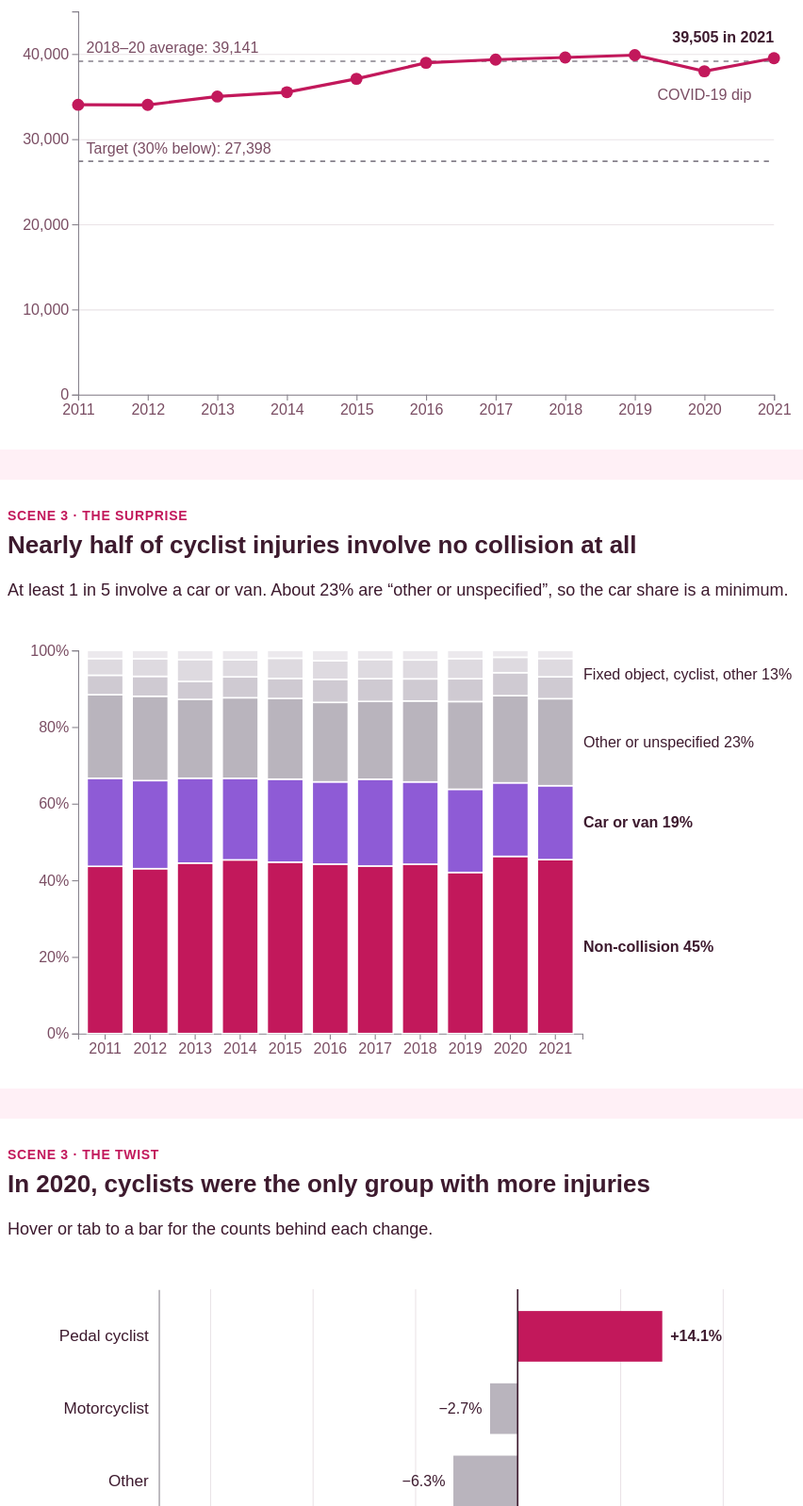
D3 v7 page, settled after 480 driven frames (8 s of simulated time); the page loaded 3 data file(s).


// ── js/charts/changeBars.js
// changeBars.js - Scene 3 twist: change in hospitalisations from 2019 to 2020 by road user group.
// AI acknowledgement: first draft generated with Claude (Anthropic); reviewed and edited by the team.
import { COLORS, SIZE, MARGIN, fmtInt, fmtChange } from "../constants.js";
import { showTooltip, hideTooltip, makeFocusable, showEmpty, createSvg } from "../interactions.js";

export function drawChangeBars(container, data, from = 2019, to = 2020, focus = "Pedal cyclist") {
  // TODO: move this % change into a KNIME branch (unit rule: derived data comes from KNIME).
  const lookup = d3.index(data, (d) => d.year, (d) => d.group);
  const before = lookup.get(from);
  const after = lookup.get(to);
  if (!before || !after) return showEmpty(container, `No data for ${from} or ${to}.`);

  const rows = [...before.keys()]
    .filter((g) => after.has(g))
    .map((g) => {
      const a = before.get(g).hospitalisations;
      const b = after.get(g).hospitalisations;
      return { group: g, from: a, to: b, change: ((b - a) / a) * 100 };
    })
    .sort((p, q) => q.change - p.change);

  const { width, height } = SIZE;
  const left = 150; // room for the road user names
  const svg = createSvg(container, {
    width, height, id: "change",
    title: `Change in hospitalisations from ${from} to ${to} by road user group`,
    desc: `${focus}s were the only group whose hospitalisations rose; every other group fell.`,
  });

  // Bars grow left or right from zero, so a fall and a rise are read on the same scale.
  // Extra room at both ends keeps the value labels clear of the names and the edge.
  const lo = Math.min(0, d3.min(rows, (d) => d.change)) * 1.45;
  const hi = Math.max(0, d3.max(rows, (d) => d.change)) * 1.45;
  const x = d3.scaleLinear().domain([lo, hi]).nice().range([left, width - MARGIN.right]);
  const y = d3.scaleBand().domain(rows.map((d) => d.group)).range([MARGIN.top, height - MARGIN.bottom]).padding(0.3);

  svg.append("g").attr("class", "grid").attr("transform", `translate(0,${height - MARGIN.bottom})`)
    .call(d3.axisBottom(x).ticks(6).tickSize(-(height - MARGIN.top - MARGIN.bottom)).tickFormat(""));
  svg.append("g").attr("class", "axis").attr("transform", `translate(0,${height - MARGIN.bottom})`)
    .call(d3.axisBottom(x).ticks(6).tickFormat((d) => `${d > 0 ? "+" : ""}${d}%`));
  svg.append("g").attr("class", "axis axis-names").attr("transform", `translate(${left},0)`)
    .call(d3.axisLeft(y).tickSize(0).tickPadding(10));

  const label = (d) => `${d.group}: ${fmtInt(d.from)} in ${from} to ${fmtInt(d.to)} in ${to} (${fmtChange(d.change)}%)`;
  const bars = svg.append("g").selectAll("rect").data(rows).join("rect")
    .attr("class", "mark")
    .attr("x", (d) => x(Math.min(0, d.change))).attr("width", (d) => Math.abs(x(d.change) - x(0)))
    .attr("y", (d) => y(d.group)).attr("height", y.bandwidth())
    .attr("fill", (d) => (d.group === focus ? COLORS.accent : COLORS.greys[0]))
    .on("mousemove", (event, d) => showTooltip(event, label(d)))
    .on("mouseleave", hideTooltip);
  makeFocusable(bars, label);

  // Value labels at the end of each bar
  svg.append("g").selectAll("text").data(rows).join("text")
    .attr("class", (d) => (d.group === focus ? "label-strong" : "label"))
    .attr("x", (d) => x(d.change) + (d.change >= 0 ? 8 : -8))
    .attr("y", (d) => y(d.group) + y.bandwidth() / 2 + 5)
    .attr("text-anchor", (d) => (d.change >= 0 ? "start" : "end"))
    .text((d) => `${fmtChange(d.change)}%`);

  svg.append("line").attr("class", "zero").attr("x1", x(0)).attr("x2", x(0))
    .attr("y1", MARGIN.top).attr("y2", height - MARGIN.bottom);
}

// ── js/charts/cyclistStacked.js
// cyclistStacked.js - Scene 3: share of cyclist hospitalisations by what they collided with, per year.
// AI acknowledgement: first draft generated with Claude (Anthropic); reviewed and edited by the team.
import { COLORS, SIZE, MARGIN, COUNTERPARTY_ORDER, fmtInt, fmtPct } from "../constants.js";
import { showTooltip, hideTooltip, makeFocusable, showEmpty, createSvg } from "../interactions.js";

export function drawCyclistStacked(container, data) {
  if (!data.length) return showEmpty(container, "No cyclist data to show. Check data/cyclist_counterparty_by_year.csv.");

  const { width, height } = SIZE;
  const right = 230; // room for the direct labels beside the last bar
  const years = [...new Set(data.map((d) => d.year))].sort();
  const svg = createSvg(container, {
    width, height, id: "cyclists",
    title: "Share of cyclist hospitalisations by what they collided with, 2011 to 2021",
    desc: "Each year about 44 to 46 percent of cyclist injuries involve no collision, and about 19 to 23 percent involve a car or van.",
  });

  // d3.stack needs one object per year; d3.index looks up each year's row for each group.
  const byYear = d3.index(data, (d) => d.year, (d) => d.group);
  const series = d3.stack()
    .keys(COUNTERPARTY_ORDER)
    .value(([, groups], key) => groups.get(key)?.share ?? 0)(byYear);

  const x = d3.scaleBand().domain(years).range([MARGIN.left, width - right]).padding(0.2);
  const y = d3.scaleLinear().domain([0, 100]).range([height - MARGIN.bottom, MARGIN.top]);
  const color = d3.scaleOrdinal().domain(COUNTERPARTY_ORDER).range([COLORS.accent, COLORS.second, ...COLORS.greys]);

  svg.append("g").attr("class", "axis").attr("transform", `translate(${MARGIN.left},0)`)
    .call(d3.axisLeft(y).ticks(4).tickFormat((d) => `${d}%`));
  svg.append("g").attr("class", "axis").attr("transform", `translate(0,${height - MARGIN.bottom})`)
    .call(d3.axisBottom(x).tickFormat(d3.format("d")));

  // One group per counterparty, one rect per year; white strokes separate the segments.
  const label = (d) => `${d.data[0]}, ${d.key}: ${fmtPct(d[1] - d[0])}% (${fmtInt(d.data[1].get(d.key)?.hospitalisations ?? 0)} cases)`;
  const rects = svg.append("g").selectAll("g").data(series).join("g")
    .attr("fill", (s) => color(s.key))
    .selectAll("rect").data((s) => s.map((d) => Object.assign(d, { key: s.key }))).join("rect")
    .attr("class", "mark").attr("stroke", "white").attr("stroke-width", 1.5)
    .attr("x", (d) => x(d.data[0])).attr("width", x.bandwidth())
    .attr("y", (d) => y(d[1])).attr("height", (d) => y(d[0]) - y(d[1]))
    .on("mousemove", (event, d) => showTooltip(event, label(d)))
    .on("mouseleave", hideTooltip);
  makeFocusable(rects, label);

  // a11y: direct labels beside the last bar, so colour is never the only way to tell groups apart.
  const lastYear = years[years.length - 1];
  const lastX = x(lastYear) + x.bandwidth() + 10;
  const segment = (key) => series.find((s) => s.key === key).find((d) => d.data[0] === lastYear);
  ["Non-collision", "Car or van", "Other or unspecified"].forEach((key) => {
    const d = segment(key);
    svg.append("text").attr("class", key === "Other or unspecified" ? "label" : "label-strong")
      .attr("x", lastX).attr("y", y((d[0] + d[1]) / 2) + 5).text(`${key} ${fmtPct(d[1] - d[0])}%`);
  });
  const restStart = segment("Fixed object")[0];
  svg.append("text").attr("class", "label")
    .attr("x", lastX).attr("y", y((restStart + 100) / 2) + 5)
    .text(`Fixed object, cyclist, other ${fmtPct(100 - restStart)}%`);
}

// ── js/charts/hookLine.js
// hookLine.js - Scene 1: hospitalisations per year against the 2018-20 baseline and the 30% target.
// AI acknowledgement: first draft generated with Claude (Anthropic); reviewed and edited by the team.
import { COLORS, SIZE, MARGIN, fmtInt } from "../constants.js";
import { showTooltip, hideTooltip, makeFocusable, showEmpty, createSvg } from "../interactions.js";

export function drawHookLine(container, data) {
  if (!data.length) return showEmpty(container, "No yearly totals to show. Check data/hook_totals.csv.");

  const { width, height } = SIZE;
  const first = data[0];
  const last = data[data.length - 1];
  const svg = createSvg(container, {
    width, height, id: "hook",
    title: "Road crash hospitalisations per year, 2011 to 2021",
    desc: `Hospitalisations rose from ${fmtInt(first.hospitalisations)} in ${first.year} to ${fmtInt(last.hospitalisations)} in ${last.year}, level with the 2018 to 2020 average and far above the 30% target.`,
  });

  // Scales: the y axis starts at zero so the size of the gap to the target is not exaggerated.
  const x = d3.scaleLinear().domain(d3.extent(data, (d) => d.year)).range([MARGIN.left, width - MARGIN.right]);
  const y = d3.scaleLinear().domain([0, 45000]).range([height - MARGIN.bottom, MARGIN.top]);

  // Axes and light gridlines
  svg.append("g").attr("class", "grid").attr("transform", `translate(${MARGIN.left},0)`)
    .call(d3.axisLeft(y).ticks(5).tickSize(-(width - MARGIN.left - MARGIN.right)).tickFormat(""));
  svg.append("g").attr("class", "axis").attr("transform", `translate(${MARGIN.left},0)`)
    .call(d3.axisLeft(y).ticks(5).tickFormat(fmtInt));
  svg.append("g").attr("class", "axis").attr("transform", `translate(0,${height - MARGIN.bottom})`)
    .call(d3.axisBottom(x).ticks(data.length).tickFormat(d3.format("d")));

  // Reference lines come from the KNIME columns, so they update if the data changes.
  const refs = [
    { value: first.baseline, label: `2018–20 average: ${fmtInt(Math.round(first.baseline))}` },
    { value: first.target, label: `Target (30% below): ${fmtInt(Math.round(first.target))}` },
  ];
  const ref = svg.append("g").selectAll("g").data(refs).join("g");
  ref.append("line").attr("class", "reference")
    .attr("x1", MARGIN.left).attr("x2", width - MARGIN.right)
    .attr("y1", (d) => y(d.value)).attr("y2", (d) => y(d.value));
  ref.append("text").attr("class", "label-quiet")
    .attr("x", MARGIN.left + 8).attr("y", (d) => y(d.value) - 8).text((d) => d.label);

  // The line and its points
  const line = d3.line().x((d) => x(d.year)).y((d) => y(d.hospitalisations));
  svg.append("path").datum(data).attr("fill", "none").attr("stroke", COLORS.accent).attr("stroke-width", 3).attr("d", line);

  const label = (d) => `${d.year}: ${fmtInt(d.hospitalisations)} hospitalisations`;
  const points = svg.append("g").selectAll("circle").data(data).join("circle")
    .attr("class", "mark").attr("cx", (d) => x(d.year)).attr("cy", (d) => y(d.hospitalisations))
    .attr("r", 6).attr("fill", COLORS.accent)
    .on("mousemove", (event, d) => showTooltip(event, label(d)))
    .on("mouseleave", hideTooltip);
  makeFocusable(points, label);

  // Annotations: the latest value and the COVID-19 dip
  svg.append("text").attr("class", "label-strong").attr("text-anchor", "end")
    .attr("x", x(last.year)).attr("y", y(last.hospitalisations) - 16)
    .text(`${fmtInt(last.hospitalisations)} in ${last.year}`);
  const covid = data.find((d) => d.year === 2020);
  if (covid) {
    svg.append("text").attr("class", "label-quiet").attr("text-anchor", "middle")
      .attr("x", x(2020)).attr("y", y(covid.hospitalisations) + 28).text("COVID-19 dip");
  }
}

// ── js/constants.js
// constants.js - shared colours, orders, sizes and number formats for every chart.
// AI acknowledgement: first draft generated with Claude (Anthropic); reviewed and edited by the team.

// Colours match the stand-up deck. Pink = the group the chart is about, lavender = second focus, greys = context.
export const COLORS = {
  accent: "#C2185B",
  second: "#8E5BD6",
  greys: ["#B9B4BD", "#CFCAD2", "#DEDAE0", "#ECE9ED"],
  ink: "#3D1A2E",
  quiet: "#7A4D63",
  grid: "#EAE3E7",
  reference: "#85808A",
};

// Fixed order so a category keeps the same position and colour in every chart.
export const COUNTERPARTY_ORDER = [
  "Non-collision",
  "Car or van",
  "Other or unspecified",
  "Fixed object",
  "Another cyclist",
  "Other",
];

export const ROAD_USER_ORDER = ["Car occupant", "Motorcyclist", "Pedal cyclist", "Pedestrian", "Other"];

// Every chart draws in this coordinate box; the viewBox scales it to the container width.
export const SIZE = { width: 800, height: 450 };
export const MARGIN = { top: 30, right: 40, bottom: 40, left: 70 };

export const fmtInt = d3.format(",");
export const fmtPct = d3.format(".0f");
export const fmtChange = d3.format("+.1f");

// ── js/data.js
// data.js - loads the CSV files exported by KNIME and converts text to numbers.
// AI acknowledgement: first draft generated with Claude (Anthropic); reviewed and edited by the team.

const num = (v) => (v === "" || v === undefined ? NaN : +v);

// d3.csv reads every value as text, so each loader turns the numeric columns into numbers.
const loaders = {
  hook: () =>
    d3.csv("data/hook_totals.csv", (d) => ({
      year: num(d["Calendar year"]),
      hospitalisations: num(d["Hospitalisations"]),
      baseline: num(d["Baseline_2018_20"]),
      target: num(d["Target"]),
    })),
  cyclists: () =>
    d3.csv("data/cyclist_counterparty_by_year.csv", (d) => ({
      year: num(d["Calendar year"]),
      group: d["Counterparty group"],
      hospitalisations: num(d["Hospitalisations"]),
      share: num(d["Share_pct"]),
    })),
  roadUsers: () =>
    d3.csv("data/road_user_by_year.csv", (d) => ({
      year: num(d["Calendar year"]),
      group: d["Road user group"],
      hospitalisations: num(d["Hospitalisations"]),
    })),
};

// Loads every file at once. A file that fails comes back as an empty array, so one bad file
// shows a message on its own chart instead of breaking the whole page.
export async function loadAll() {
  const entries = await Promise.all(
    Object.entries(loaders).map(async ([name, load]) => {
      try {
        const rows = await load();
        return [name, rows.filter((r) => !Number.isNaN(r.year))];
      } catch (err) {
        console.error(`Could not load ${name}:`, err);
        return [name, []];
      }
    })
  );
  return Object.fromEntries(entries);
}

// ── js/interactions.js
// interactions.js - shared tooltip and helpers used by every chart.
// AI acknowledgement: first draft generated with Claude (Anthropic); reviewed and edited by the team.

const tooltip = d3.select("body").append("div").attr("class", "tooltip").attr("role", "status");

// Shows the tooltip next to the mouse, or next to the mark when it was reached by keyboard.
export function showTooltip(event, html) {
  const box = event.currentTarget.getBoundingClientRect();
  const x = event.clientX ?? box.right;
  const y = event.clientY ?? box.top;
  tooltip.html(html).style("left", `${x + 14 + window.scrollX}px`).style("top", `${y - 10 + window.scrollY}px`).classed("visible", true);
}

export function hideTooltip() {
  tooltip.classed("visible", false);
}

// a11y: every data mark can be reached with Tab and announces the same text as its tooltip.
export function makeFocusable(selection, labelFn) {
  selection
    .attr("tabindex", 0)
    .attr("aria-label", labelFn)
    .on("focus", (event, d) => showTooltip(event, labelFn(d)))
    .on("blur", hideTooltip);
}

// Shown instead of a blank chart when a file is missing or a filter leaves no rows.
export function showEmpty(container, message) {
  d3.select(container).selectAll("*").remove();
  d3.select(container).append("p").attr("class", "empty").text(message);
}

// a11y: creates a responsive SVG with a title and description for screen readers.
export function createSvg(container, { width, height, title, desc, id }) {
  d3.select(container).selectAll("*").remove();
  const svg = d3
    .select(container)
    .append("svg")
    .attr("viewBox", `0 0 ${width} ${height}`)
    .attr("role", "img")
    .attr("aria-labelledby", `${id}-title ${id}-desc`);
  svg.append("title").attr("id", `${id}-title`).text(title);
  svg.append("desc").attr("id", `${id}-desc`).text(desc);
  return svg;
}

// ── js/main.js
// main.js - loads the data once, then draws each chart into its container.
// AI acknowledgement: first draft generated with Claude (Anthropic); reviewed and edited by the team.
import { loadAll } from "./data.js";
import { drawHookLine } from "./charts/hookLine.js";
import { drawCyclistStacked } from "./charts/cyclistStacked.js";
import { drawChangeBars } from "./charts/changeBars.js";

const data = await loadAll();

drawHookLine("#chart-hook", data.hook);
drawCyclistStacked("#chart-cyclists", data.cyclists);
drawChangeBars("#chart-change", data.roadUsers);


### data: data/cyclist_counterparty_by_year.csv
Calendar year, Counterparty group, Hospitalisations, Year total, Share_pct
2011, Non-collision, 2353, 5391, 43.65
2011, Car or van, 1239, 5391, 22.98
2011, Other or unspecified, 1175, 5391, 21.8
2011, Fixed object, 274, 5391, 5.083
2011, Another cyclist, 235, 5391, 4.359
2011, Other, 115, 5391, 2.133
2012, Non-collision, 2419, 5621, 43.04
2012, Car or van, 1292, 5621, 22.99
2012, Other or unspecified, 1237, 5621, 22.01
2012, Fixed object, 292, 5621, 5.195
2012, Another cyclist, 258, 5621, 4.59
2012, Other, 123, 5621, 2.188
2013, Non-collision, 2786, 6262, 44.49
2013, Car or van, 1387, 6262, 22.15
2013, Other or unspecified, 1288, 6262, 20.57
2013, Another cyclist, 357, 6262, 5.701
2013, Fixed object, 294, 6262, 4.695
2013, Other, 150, 6262, 2.395
2014, Non-collision, 3008, 6636, 45.33
2014, Car or van, 1413, 6636, 21.29
2014, Other or unspecified, 1395, 6636, 21.02
2014, Fixed object, 361, 6636, 5.44
2014, Another cyclist, 294, 6636, 4.43
2014, Other, 165, 6636, 2.486
2015, Non-collision, 3004, 6716, 44.73
2015, Car or van, 1455, 6716, 21.66
2015, Other or unspecified, 1415, 6716, 21.07
2015, Another cyclist, 354, 6716, 5.271
2015, Fixed object, 350, 6716, 5.211
2015, Other, 138, 6716, 2.055
2016, Non-collision, 3053, 6904, 44.22
2016, Car or van, 1482, 6904, 21.47
2016, Other or unspecified, 1432, 6904, 20.74
2016, Fixed object, 415, 6904, 6.011
2016, Another cyclist, 335, 6904, 4.852
2016, Other, 187, 6904, 2.709
2017, Non-collision, 3094, 7076, 43.73
2017, Car or van, 1603, 7076, 22.65
2017, Other or unspecified, 1437, 7076, 20.31
2017, Fixed object, 419, 7076, 5.921
2017, Another cyclist, 354, 7076, 5.003
2017, Other, 169, 7076, 2.388
2018, Non-collision, 3076, 6959, 44.2
2018, Car or van, 1494, 6959, 21.47
2018, Other or unspecified, 1470, 6959, 21.12
2018, Fixed object, 402, 6959, 5.777
2018, Another cyclist, 343, 6959, 4.929
2018, Other, 174, 6959, 2.5
2019, Non-collision, 3070, 7302, 42.04
2019, Other or unspecified, 1672, 7302, 22.9
2019, Car or van, 1585, 7302, 21.71
2019, Fixed object, 434, 7302, 5.944
2019, Another cyclist, 384, 7302, 5.259
2019, Other, 157, 7302, 2.15
2020, Non-collision, 3853, 8332, 46.24
2020, Other or unspecified, 1895, 8332, 22.74
2020, Car or van, 1599, 8332, 19.19
2020, Fixed object, 500, 8332, 6.001
2020, Another cyclist, 335, 8332, 4.021
2020, Other, 150, 8332, 1.8
... 6 more rows

### data: data/road_user_by_year.csv
Calendar year, Road user group, Hospitalisations
2011, Car occupant, 16690
2011, Motorcyclist, 7565
2011, Other, 1633
2011, Pedal cyclist, 5391
2011, Pedestrian, 2754
2012, Car occupant, 16439
2012, Motorcyclist, 7728
2012, Other, 1564
2012, Pedal cyclist, 5621
2012, Pedestrian, 2672
2013, Car occupant, 16588
2013, Motorcyclist, 8018
2013, Other, 1476
2013, Pedal cyclist, 6262
2013, Pedestrian, 2657
2014, Car occupant, 16475
2014, Motorcyclist, 8334
2014, Other, 1516
2014, Pedal cyclist, 6636
2014, Pedestrian, 2554
2015, Car occupant, 17933
2015, Motorcyclist, 8298
2015, Other, 1508
2015, Pedal cyclist, 6716
2015, Pedestrian, 2627
2016, Car occupant, 19105
2016, Motorcyclist, 8526
2016, Other, 1685
2016, Pedal cyclist, 6904
2016, Pedestrian, 2743
2017, Car occupant, 19146
2017, Motorcyclist, 8739
2017, Other, 1664
2017, Pedal cyclist, 7076
2017, Pedestrian, 2714
2018, Car occupant, 19665
2018, Motorcyclist, 8623
2018, Other, 1682
2018, Pedal cyclist, 6959
2018, Pedestrian, 2661
2019, Car occupant, 19268
2019, Motorcyclist, 8924
2019, Other, 1659
2019, Pedal cyclist, 7302
2019, Pedestrian, 2713
2020, Car occupant, 17292
2020, Motorcyclist, 8684
2020, Other, 1555
2020, Pedal cyclist, 8332
2020, Pedestrian, 2103
2021, Car occupant, 18539
2021, Motorcyclist, 8883
2021, Other, 1586
2021, Pedal cyclist, 8163
2021, Pedestrian, 2334

### data: data/hook_totals.csv
Calendar year, Hospitalisations, Baseline_2018_20, Target
2011, 34033, 39141, 27398
2012, 34024, 39141, 27398
2013, 35001, 39141, 27398
2014, 35515, 39141, 27398
2015, 37082, 39141, 27398
2016, 38963, 39141, 27398
2017, 39339, 39141, 27398
2018, 39590, 39141, 27398
2019, 39866, 39141, 27398
2020, 37966, 39141, 27398
2021, 39505, 39141, 27398